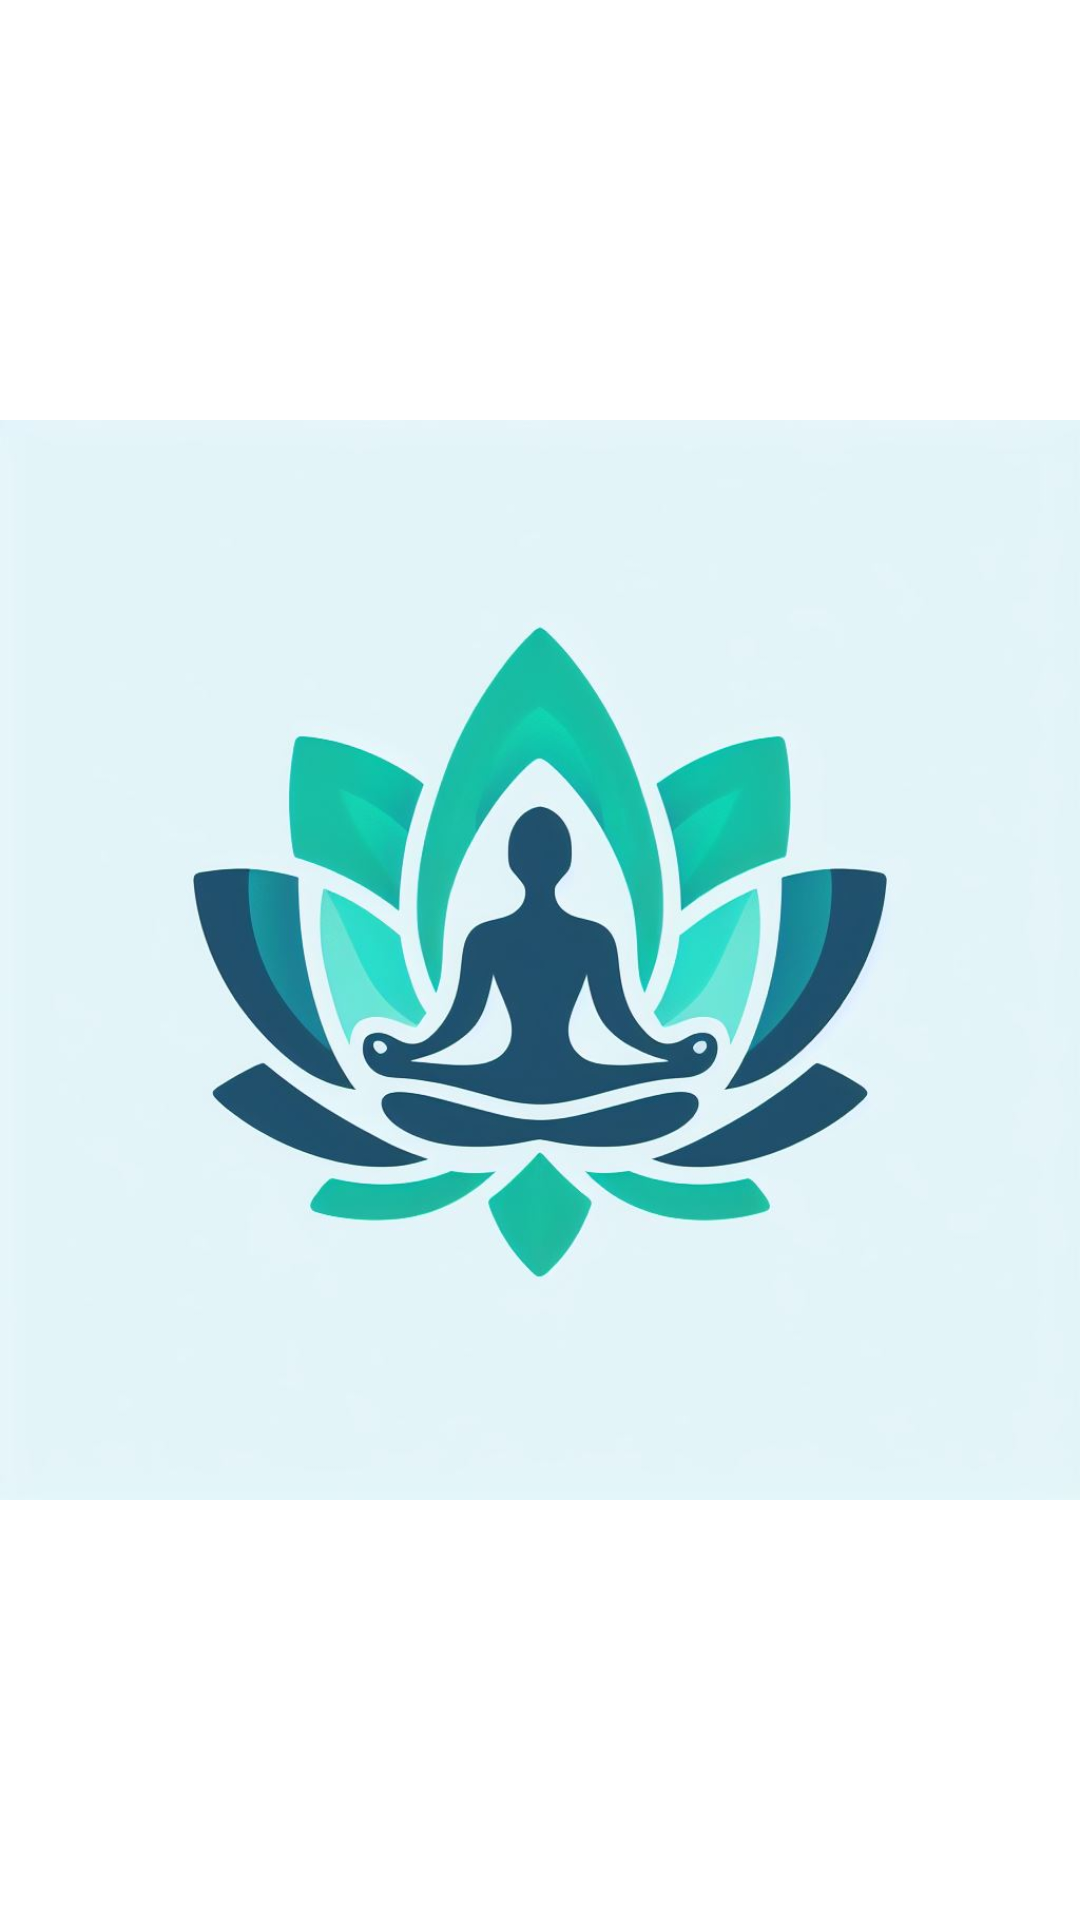

Produce the Android XML layout that renders to this screen, including the resource entries it uses.
<!-- AndroidManifest.xml: application theme Theme.RobLifeFitnessDiet -->
<!-- res/layout/activity_splash.xml -->
<?xml version="1.0" encoding="utf-8"?>
<androidx.constraintlayout.widget.ConstraintLayout xmlns:android="http://schemas.android.com/apk/res/android"
    xmlns:app="http://schemas.android.com/apk/res-auto"
    xmlns:tools="http://schemas.android.com/tools"
    android:layout_width="match_parent"
    android:layout_height="match_parent"
    android:background="@color/white"
    tools:context=".screens.splash">

    <ImageView
        android:id="@+id/imageView"
        android:layout_width="wrap_content"
        android:layout_height="@dimen/_300mdp"
        app:layout_constraintBottom_toBottomOf="parent"
        app:layout_constraintEnd_toEndOf="parent"
        app:layout_constraintHorizontal_bias="0.5"
        app:layout_constraintStart_toStartOf="parent"
        app:layout_constraintTop_toTopOf="parent"
        app:layout_constraintVertical_bias="0.5"
        app:srcCompat="@drawable/yogaxlogo" />

    <TextView
        android:layout_width="wrap_content"
        android:layout_height="wrap_content"
        android:layout_alignParentEnd="true"
        android:layout_alignParentBottom="true"
        android:text="yogaX"
        android:textColor="@color/black"
        android:textSize="@dimen/_20font_mdp"
        android:textStyle="bold"
        app:layout_constraintEnd_toEndOf="parent"
        app:layout_constraintStart_toStartOf="@+id/imageView"
        app:layout_constraintTop_toBottomOf="@+id/imageView">

    </TextView>
</androidx.constraintlayout.widget.ConstraintLayout>
<!-- resources referenced by this layout -->
<resources>
  <color name="black">#FF000000</color>
  <color name="white">#FFFFFFFF</color>
  <!-- drawable yogaxlogo: png bitmap (drawable, 477063 bytes) -->
  <style name="Theme.RobLifeFitnessDiet" parent="Theme.MaterialComponents.DayNight.DarkActionBar">
          
          <item name="colorPrimary">@color/white</item>
  
          <item name="colorPrimaryVariant">@color/teal_200</item>
          <item name="colorOnPrimary">@color/teal_700</item>
          
          <item name="colorSecondary">@color/teal_200</item>
          <item name="colorSecondaryVariant">@color/teal_700</item>
          <item name="colorOnSecondary">@color/black</item>
          
          <item name="android:statusBarColor" tools:targetApi="l">?attr/colorPrimaryVariant</item>
          
      </style>
  <color name="teal_200">#FF03DAC5</color>
  <color name="teal_700">#FF018786</color>
</resources>
